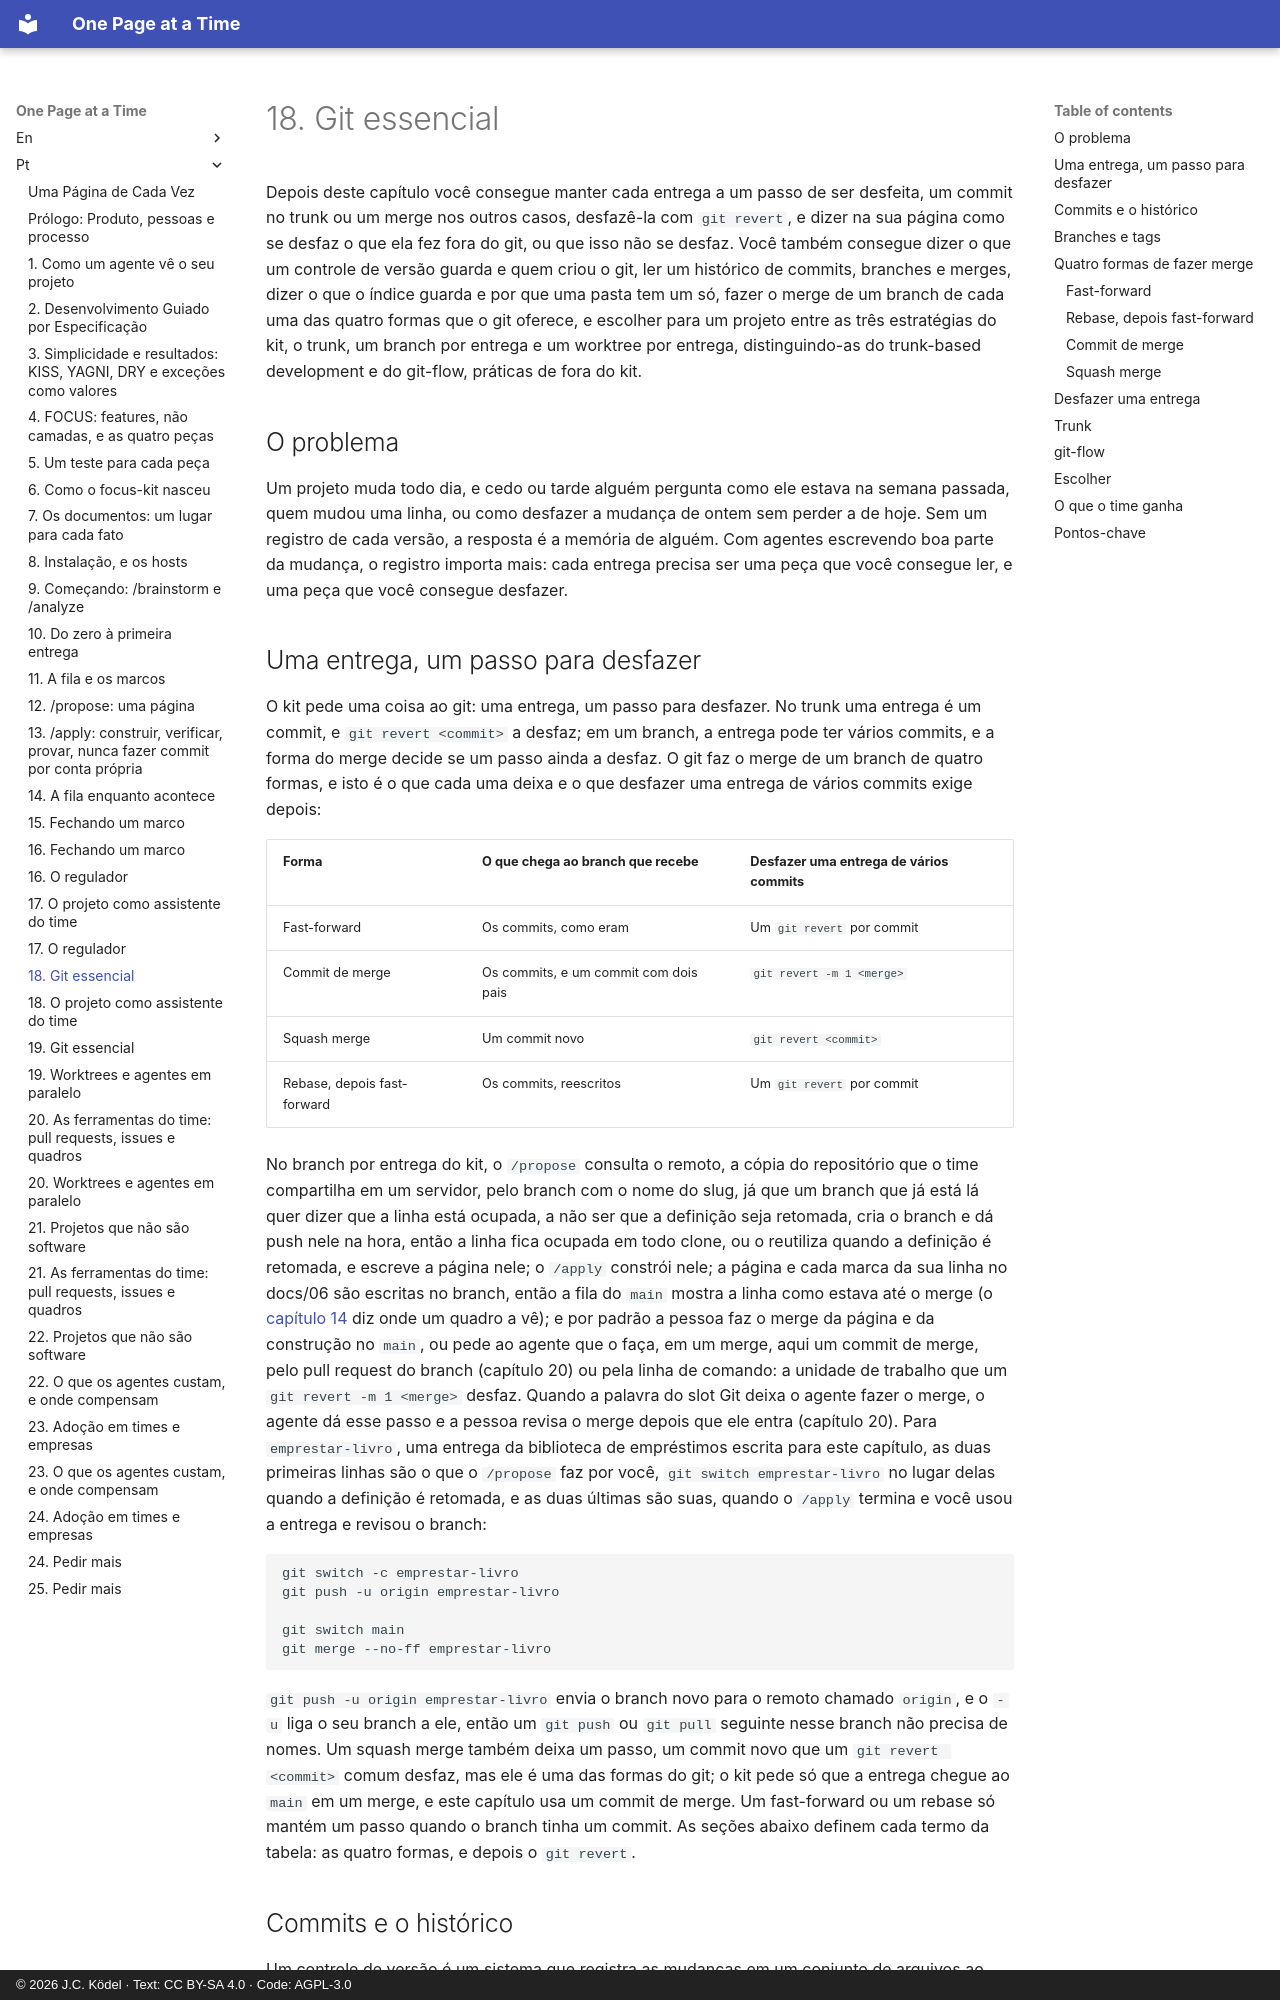

repository: JCKodel/focus-kit-book · page: pt/18-git-essentials/index.html · generator: mkdocs · copyright: © 2026 J.C. Ködel · Text: CC BY-SA 4.0 · Code: AGPL-3.0

# 18. Git essencial

Depois deste capítulo você consegue manter cada entrega a um passo de ser desfeita, um commit no trunk ou um merge nos outros casos, desfazê-la com `git revert`, e dizer na sua página como se desfaz o que ela fez fora do git, ou que isso não se desfaz.
Você também consegue dizer o que um controle de versão guarda e quem criou o git, ler um histórico de commits, branches e merges, dizer o que o índice guarda e por que uma pasta tem um só, fazer o merge de um branch de cada uma das quatro formas que o git oferece, e escolher para um projeto entre as três estratégias do kit, o trunk, um branch por entrega e um worktree por entrega, distinguindo-as do trunk-based development e do git-flow, práticas de fora do kit.

## O problema

Um projeto muda todo dia, e cedo ou tarde alguém pergunta como ele estava na semana passada, quem mudou uma linha, ou como desfazer a mudança de ontem sem perder a de hoje.
Sem um registro de cada versão, a resposta é a memória de alguém.
Com agentes escrevendo boa parte da mudança, o registro importa mais: cada entrega precisa ser uma peça que você consegue ler, e uma peça que você consegue desfazer.

## Uma entrega, um passo para desfazer

O kit pede uma coisa ao git: uma entrega, um passo para desfazer.
No trunk uma entrega é um commit, e `git revert <commit>` a desfaz; em um branch, a entrega pode ter vários commits, e a forma do merge decide se um passo ainda a desfaz.
O git faz o merge de um branch de quatro formas, e isto é o que cada uma deixa e o que desfazer uma entrega de vários commits exige depois:

| Forma | O que chega ao branch que recebe | Desfazer uma entrega de vários commits |
|---|---|---|
| Fast-forward | Os commits, como eram | Um `git revert` por commit |
| Commit de merge | Os commits, e um commit com dois pais | `git revert -m 1 <merge>` |
| Squash merge | Um commit novo | `git revert <commit>` |
| Rebase, depois fast-forward | Os commits, reescritos | Um `git revert` por commit |

No branch por entrega do kit, o `/propose` consulta o remoto, a cópia do repositório que o time compartilha em um servidor, pelo branch com o nome do slug, já que um branch que já está lá quer dizer que a linha está ocupada, a não ser que a definição seja retomada, cria o branch e dá push nele na hora, então a linha fica ocupada em todo clone, ou o reutiliza quando a definição é retomada, e escreve a página nele; o `/apply` constrói nele; a página e cada marca da sua linha no docs/06 são escritas no branch, então a fila do `main` mostra a linha como estava até o merge (o [capítulo 14](14-queue-states.md) diz onde um quadro a vê); e por padrão a pessoa faz o merge da página e da construção no `main`, ou pede ao agente que o faça, em um merge, aqui um commit de merge, pelo pull request do branch (capítulo 20) ou pela linha de comando: a unidade de trabalho que um `git revert -m 1 <merge>` desfaz.
Quando a palavra do slot Git deixa o agente fazer o merge, o agente dá esse passo e a pessoa revisa o merge depois que ele entra (capítulo 20).
Para `emprestar-livro`, uma entrega da biblioteca de empréstimos escrita para este capítulo, as duas primeiras linhas são o que o `/propose` faz por você, `git switch emprestar-livro` no lugar delas quando a definição é retomada, e as duas últimas são suas, quando o `/apply` termina e você usou a entrega e revisou o branch:

```
git switch -c emprestar-livro
git push -u origin emprestar-livro

git switch main
git merge --no-ff emprestar-livro
```

`git push -u origin emprestar-livro` envia o branch novo para o remoto chamado `origin`, e o `-u` liga o seu branch a ele, então um `git push` ou `git pull` seguinte nesse branch não precisa de nomes.
Um squash merge também deixa um passo, um commit novo que um `git revert <commit>` comum desfaz, mas ele é uma das formas do git; o kit pede só que a entrega chegue ao `main` em um merge, e este capítulo usa um commit de merge.
Um fast-forward ou um rebase só mantém um passo quando o branch tinha um commit.
As seções abaixo definem cada termo da tabela: as quatro formas, e depois o `git revert`.
